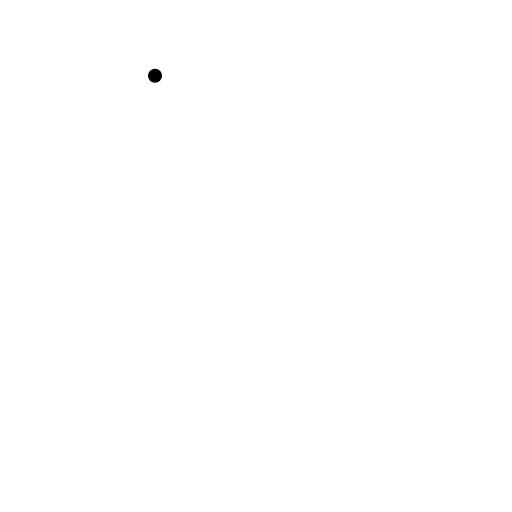
t = 0.00 s
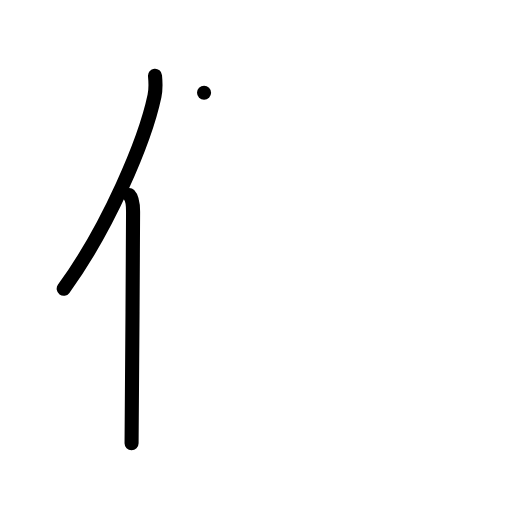
t = 2.00 s
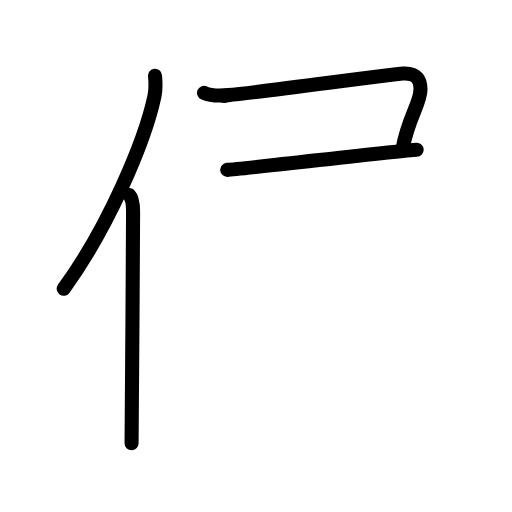
t = 4.00 s
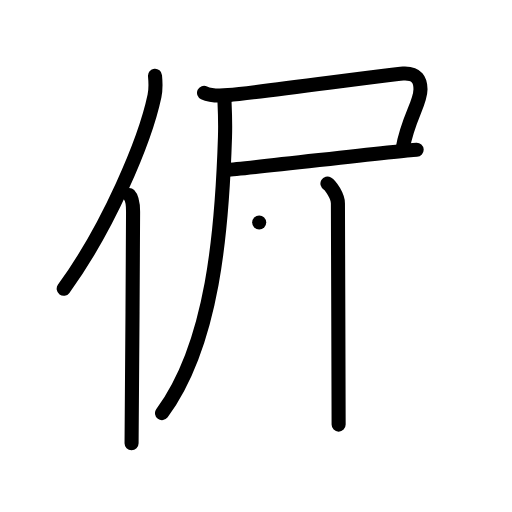
t = 6.00 s
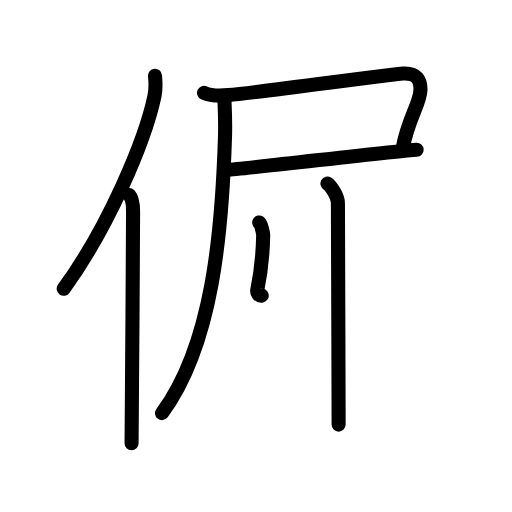
t = 6.63 s
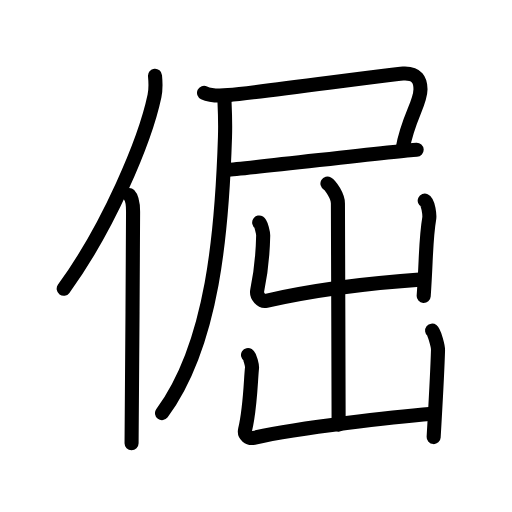
t = 10.00 s

The animated SVG that drew these frames (rendered in a browser with its animation timeline set to each time). Animation: 34 SMIL elements (animate=34); one cycle of 10.00 s.

<?xml version="1.0" encoding="UTF-8"?>
<!--
AniKanjiVG is licensed by CC-BY-SA Paul C. Sommerhoff (https://bitbucket.org/sommerhoff/anikanjivg).
AniKanjiVG uses KanjiVG which is licensed by CC-BY-SA Ulrich Apel (http://kanjivg.tagaini.net).
See also http://creativecommons.org/licenses/by-sa/3.0/
-->
<svg xmlns:kvg='http://kanjivg.tagaini.net' xmlns='http://www.w3.org/2000/svg' width='109' height='109' viewBox='0 0 109 109' style='fill:none;stroke:#000000;stroke-width:3;stroke-linecap:round;stroke-linejoin:round;' id="kvg:kanji_05014"><g id="kvg:05014" kvg:element="倔"><g id="kvg:05014-g1" kvg:element="亻" kvg:variant="true" kvg:original="人" kvg:position="left" kvg:radical="general"><path id="kvg:05014-s1" kvg:type="㇒" d="M33,16.14c0.12,1.23,0.21,2.78-0.11,4.29C30.87,30,23.02,48.5,13.56,61.47"><animate attributeName="d" begin="0.0s" dur="0.5s" from="M33,16.14C33,16.14,33,16.14,33,16.14" to="M33,16.14c0.12,1.23,0.21,2.78-0.11,4.29" />
<animate attributeName="d" begin="0.5s" dur="0.5s" from="M33,16.14c0.12,1.23,0.21,2.78-0.11,4.29c0,0,0,0,0,0,0" to="M33,16.14c0.12,1.23,0.21,2.78-0.11,4.29C30.87,30,23.02,48.5,13.56,61.47" />
</path>
<path id="kvg:05014-s2" kvg:type="㇑" d="M27.49,41.5c0.66,0.68,0.84,2.19,0.84,3.58c0,14.46-0.32,39.58-0.32,49.29"><animate attributeName="d" begin="1.0s" dur="0.5s" from="M27.49,41.5C27.49,41.5,27.49,41.5,27.49,41.5" to="M27.49,41.5c0.66,0.68,0.84,2.19,0.84,3.58" />
<animate attributeName="d" begin="1.5s" dur="0.5s" from="M27.49,41.5c0.66,0.68,0.84,2.19,0.84,3.58c0,0,0,0,0,0,0" to="M27.49,41.5c0.66,0.68,0.84,2.19,0.84,3.58c0,14.46-0.32,39.58-0.32,49.29" />
<animate attributeName="d" begin="0s" dur="1.0s" from="M-100,-100" to="M-100,-100" />
</path>
</g>
<g id="kvg:05014-g2" kvg:element="屈" kvg:position="right"><g id="kvg:05014-g3" kvg:element="尸" kvg:position="tare"><path id="kvg:05014-s3" kvg:type="㇕c" d="M43.44,19.76c1.29,0.61,3.79,0.62,5.16,0.49c7.38-0.68,34.24-4.43,37.21-4.6c3.03-0.17,3.71,1.5,3.71,3.33c0,3.07-2.67,6.18-3.8,12.67"><animate attributeName="d" begin="2.0s" dur="0.25s" from="M43.44,19.76C43.44,19.76,43.44,19.76,43.44,19.76" to="M43.44,19.76c1.29,0.61,3.79,0.62,5.16,0.49" />
<animate attributeName="d" begin="2.25s" dur="0.25s" from="M43.44,19.76c1.29,0.61,3.79,0.62,5.16,0.49c0,0,0,0,0,0,0" to="M43.44,19.76c1.29,0.61,3.79,0.62,5.16,0.49c7.38-0.68,34.24-4.43,37.21-4.6" />
<animate attributeName="d" begin="2.5s" dur="0.25s" from="M43.44,19.76c1.29,0.61,3.79,0.62,5.16,0.49c7.38-0.68,34.24-4.43,37.21-4.6c0,0,0,0,0,0,0" to="M43.44,19.76c1.29,0.61,3.79,0.62,5.16,0.49c7.38-0.68,34.24-4.43,37.21-4.6c3.03-0.17,3.71,1.5,3.71,3.33" />
<animate attributeName="d" begin="2.75s" dur="0.25s" from="M43.44,19.76c1.29,0.61,3.79,0.62,5.16,0.49c7.38-0.68,34.24-4.43,37.21-4.6c3.03-0.17,3.71,1.5,3.71,3.33c0,0,0,0,0,0,0" to="M43.44,19.76c1.29,0.61,3.79,0.62,5.16,0.49c7.38-0.68,34.24-4.43,37.21-4.6c3.03-0.17,3.71,1.5,3.71,3.33c0,3.07-2.67,6.18-3.8,12.67" />
<animate attributeName="d" begin="0s" dur="2.0s" from="M-100,-100" to="M-100,-100" />
</path>
<path id="kvg:05014-s4" kvg:type="㇐b" d="M48.37,36.16c3.7-0.2,36.47-4.09,40.33-4.29"><animate attributeName="d" begin="3.0s" dur="1.0s" from="M48.37,36.16C48.37,36.16,48.37,36.16,48.37,36.16" to="M48.37,36.16c3.7-0.2,36.47-4.09,40.33-4.29" />
<animate attributeName="d" begin="0s" dur="3.0s" from="M-100,-100" to="M-100,-100" />
</path>
<path id="kvg:05014-s5" kvg:type="㇒" d="M47.74,20.43c0.16,3.57,0.27,5.12,0.16,8.68c-0.63,19.87-2.52,44.07-13.41,58.83"><animate attributeName="d" begin="4.0s" dur="0.5s" from="M47.74,20.43C47.74,20.43,47.74,20.43,47.74,20.43" to="M47.74,20.43c0.16,3.57,0.27,5.12,0.16,8.68" />
<animate attributeName="d" begin="4.5s" dur="0.5s" from="M47.74,20.43c0.16,3.57,0.27,5.12,0.16,8.68c0,0,0,0,0,0,0" to="M47.74,20.43c0.16,3.57,0.27,5.12,0.16,8.68c-0.63,19.87-2.52,44.07-13.41,58.83" />
<animate attributeName="d" begin="0s" dur="4.0s" from="M-100,-100" to="M-100,-100" />
</path>
</g>
<g id="kvg:05014-g4" kvg:element="出"><g id="kvg:05014-g5" kvg:element="山"><path id="kvg:05014-s6" kvg:type="㇑a" d="M69.71,39.08c0.67,0.39,2.23,2.66,2.23,4.22c0,6.11,0.15,37.55,0.15,47.09"><animate attributeName="d" begin="5.0s" dur="0.5s" from="M69.71,39.08C69.71,39.08,69.71,39.08,69.71,39.08" to="M69.71,39.08c0.67,0.39,2.23,2.66,2.23,4.22" />
<animate attributeName="d" begin="5.5s" dur="0.5s" from="M69.71,39.08c0.67,0.39,2.23,2.66,2.23,4.22c0,0,0,0,0,0,0" to="M69.71,39.08c0.67,0.39,2.23,2.66,2.23,4.22c0,6.11,0.15,37.55,0.15,47.09" />
<animate attributeName="d" begin="0s" dur="5.0s" from="M-100,-100" to="M-100,-100" />
</path>
<path id="kvg:05014-s7" kvg:type="㇄" d="M55.18,47.37c0.42,0.27,0.86,2.24,0.85,2.78c-0.08,3.83-0.35,7.28-1.27,11.66c-0.25,1.21,0.9,2.46,1.91,2.23c10.08-2.29,22.08-3.79,33.33-4.56"><animate attributeName="d" begin="6.0s" dur="0.25s" from="M55.18,47.37C55.18,47.37,55.18,47.37,55.18,47.37" to="M55.18,47.37c0.42,0.27,0.86,2.24,0.85,2.78" />
<animate attributeName="d" begin="6.25s" dur="0.25s" from="M55.18,47.37c0.42,0.27,0.86,2.24,0.85,2.78c0,0,0,0,0,0,0" to="M55.18,47.37c0.42,0.27,0.86,2.24,0.85,2.78c-0.08,3.83-0.35,7.28-1.27,11.66" />
<animate attributeName="d" begin="6.5s" dur="0.25s" from="M55.18,47.37c0.42,0.27,0.86,2.24,0.85,2.78c-0.08,3.83-0.35,7.28-1.27,11.66c0,0,0,0,0,0,0" to="M55.18,47.37c0.42,0.27,0.86,2.24,0.85,2.78c-0.08,3.83-0.35,7.28-1.27,11.66c-0.25,1.21,0.9,2.46,1.91,2.23" />
<animate attributeName="d" begin="6.75s" dur="0.25s" from="M55.18,47.37c0.42,0.27,0.86,2.24,0.85,2.78c-0.08,3.83-0.35,7.28-1.27,11.66c-0.25,1.21,0.9,2.46,1.91,2.23c0,0,0,0,0,0,0" to="M55.18,47.37c0.42,0.27,0.86,2.24,0.85,2.78c-0.08,3.83-0.35,7.28-1.27,11.66c-0.25,1.21,0.9,2.46,1.91,2.23c10.08-2.29,22.08-3.79,33.33-4.56" />
<animate attributeName="d" begin="0s" dur="6.0s" from="M-100,-100" to="M-100,-100" />
</path>
<path id="kvg:05014-s8" kvg:type="㇑" d="M90.42,42.71c0.77,0.36,1.08,3.13,0.95,3.85C90.61,50.9,90.75,55.25,90.2,63"><animate attributeName="d" begin="7.0s" dur="0.5s" from="M90.42,42.71C90.42,42.71,90.42,42.71,90.42,42.71" to="M90.42,42.71c0.77,0.36,1.08,3.13,0.95,3.85" />
<animate attributeName="d" begin="7.5s" dur="0.5s" from="M90.42,42.71c0.77,0.36,1.08,3.13,0.95,3.85c0,0,0,0,0,0,0" to="M90.42,42.71c0.77,0.36,1.08,3.13,0.95,3.85C90.61,50.9,90.75,55.25,90.2,63" />
<animate attributeName="d" begin="0s" dur="7.0s" from="M-100,-100" to="M-100,-100" />
</path>
</g>
<g id="kvg:05014-g6" kvg:element="凵"><path id="kvg:05014-s9" kvg:type="㇄a" d="M52.8,75.58c0.43,0.27,0.91,2.24,0.85,2.78c-0.28,2.38-0.32,8.28-1.47,13.12c-0.28,1.19,0.83,1.96,1.84,1.73C64,91,84,88.75,92.04,88.1"><animate attributeName="d" begin="8.0s" dur="0.25s" from="M52.8,75.58C52.8,75.58,52.8,75.58,52.8,75.58" to="M52.8,75.58c0.43,0.27,0.91,2.24,0.85,2.78" />
<animate attributeName="d" begin="8.25s" dur="0.25s" from="M52.8,75.58c0.43,0.27,0.91,2.24,0.85,2.78c0,0,0,0,0,0,0" to="M52.8,75.58c0.43,0.27,0.91,2.24,0.85,2.78c-0.28,2.38-0.32,8.28-1.47,13.12" />
<animate attributeName="d" begin="8.5s" dur="0.25s" from="M52.8,75.58c0.43,0.27,0.91,2.24,0.85,2.78c-0.28,2.38-0.32,8.28-1.47,13.12c0,0,0,0,0,0,0" to="M52.8,75.58c0.43,0.27,0.91,2.24,0.85,2.78c-0.28,2.38-0.32,8.28-1.47,13.12c-0.28,1.19,0.83,1.96,1.84,1.73" />
<animate attributeName="d" begin="8.75s" dur="0.25s" from="M52.8,75.58c0.43,0.27,0.91,2.24,0.85,2.78c-0.28,2.38-0.32,8.28-1.47,13.12c-0.28,1.19,0.83,1.96,1.84,1.73c0,0,0,0,0,0,0" to="M52.8,75.58c0.43,0.27,0.91,2.24,0.85,2.78c-0.28,2.38-0.32,8.28-1.47,13.12c-0.28,1.19,0.83,1.96,1.84,1.73C64,91,84,88.75,92.04,88.1" />
<animate attributeName="d" begin="0s" dur="8.0s" from="M-100,-100" to="M-100,-100" />
</path>
<path id="kvg:05014-s10" kvg:type="㇑" d="M91.99,70.39c0.49,0.38,1.28,3.35,1.26,4.12c-0.16,5.5-0.5,11-0.93,18.54"><animate attributeName="d" begin="9.0s" dur="0.5s" from="M91.99,70.39C91.99,70.39,91.99,70.39,91.99,70.39" to="M91.99,70.39c0.49,0.38,1.28,3.35,1.26,4.12" />
<animate attributeName="d" begin="9.5s" dur="0.5s" from="M91.99,70.39c0.49,0.38,1.28,3.35,1.26,4.12c0,0,0,0,0,0,0" to="M91.99,70.39c0.49,0.38,1.28,3.35,1.26,4.12c-0.16,5.5-0.5,11-0.93,18.54" />
<animate attributeName="d" begin="0s" dur="9.0s" from="M-100,-100" to="M-100,-100" />
</path>
</g>
</g>
</g>
</g>
</svg>
